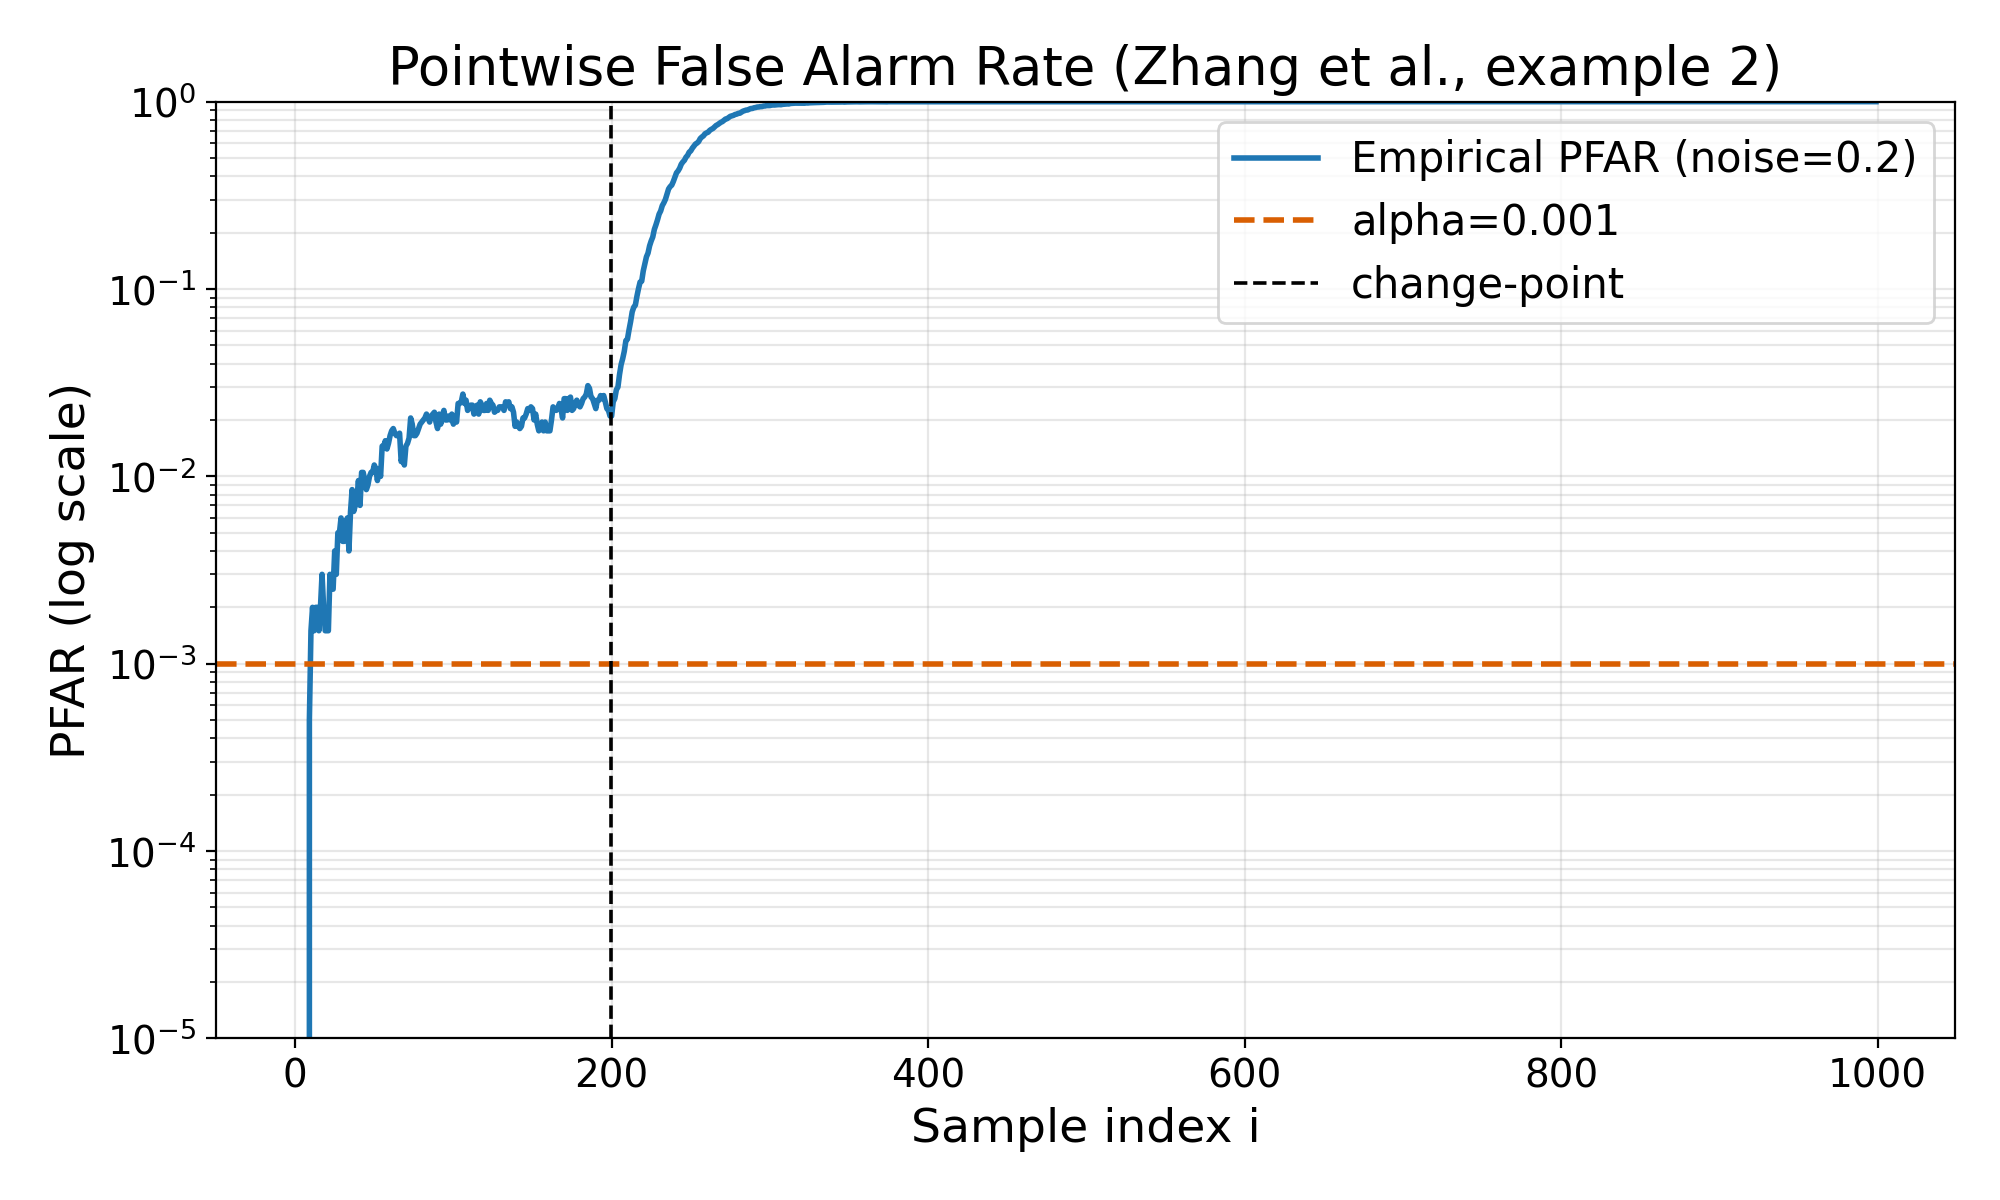

The table this chart was drawn from, first rows:
i, FAR
0.000000000000000000e+00, 0.000000000000000000e+00
1.000000000000000000e+00, 0.000000000000000000e+00
2.000000000000000000e+00, 0.000000000000000000e+00
3.000000000000000000e+00, 0.000000000000000000e+00
4.000000000000000000e+00, 0.000000000000000000e+00
5.000000000000000000e+00, 0.000000000000000000e+00
6.000000000000000000e+00, 0.000000000000000000e+00
7.000000000000000000e+00, 0.000000000000000000e+00
8.000000000000000000e+00, 0.000000000000000000e+00
9.000000000000000000e+00, 5.000000000000000104e-04
1.000000000000000000e+01, 1.500000000000000031e-03
1.100000000000000000e+01, 2.000000000000000042e-03
1.200000000000000000e+01, 1.500000000000000031e-03
1.300000000000000000e+01, 2.000000000000000042e-03
1.400000000000000000e+01, 2.000000000000000042e-03
1.500000000000000000e+01, 1.500000000000000031e-03
1.600000000000000000e+01, 2.000000000000000042e-03
1.700000000000000000e+01, 3.000000000000000062e-03
1.800000000000000000e+01, 2.000000000000000042e-03
1.900000000000000000e+01, 1.500000000000000031e-03
2.000000000000000000e+01, 1.500000000000000031e-03
2.100000000000000000e+01, 1.500000000000000031e-03
2.200000000000000000e+01, 3.000000000000000062e-03
2.300000000000000000e+01, 2.500000000000000052e-03
2.400000000000000000e+01, 2.500000000000000052e-03
2.500000000000000000e+01, 4.000000000000000083e-03
2.600000000000000000e+01, 3.000000000000000062e-03
2.700000000000000000e+01, 5.000000000000000104e-03
2.800000000000000000e+01, 5.000000000000000104e-03
2.900000000000000000e+01, 6.000000000000000125e-03
3.000000000000000000e+01, 4.499999999999999660e-03
3.100000000000000000e+01, 4.499999999999999660e-03
3.200000000000000000e+01, 5.499999999999999681e-03
3.300000000000000000e+01, 6.000000000000000125e-03
3.400000000000000000e+01, 4.000000000000000083e-03
3.500000000000000000e+01, 6.499999999999999702e-03
3.600000000000000000e+01, 8.500000000000000611e-03
3.700000000000000000e+01, 6.499999999999999702e-03
3.800000000000000000e+01, 7.000000000000000146e-03
3.900000000000000000e+01, 7.499999999999999722e-03
4.000000000000000000e+01, 9.499999999999999764e-03
4.100000000000000000e+01, 7.000000000000000146e-03
4.200000000000000000e+01, 1.050000000000000065e-02
4.300000000000000000e+01, 1.050000000000000065e-02
4.400000000000000000e+01, 9.499999999999999764e-03
4.500000000000000000e+01, 8.500000000000000611e-03
4.600000000000000000e+01, 8.999999999999999320e-03
4.700000000000000000e+01, 1.000000000000000021e-02
4.800000000000000000e+01, 1.050000000000000065e-02
4.900000000000000000e+01, 1.050000000000000065e-02
5.000000000000000000e+01, 1.149999999999999981e-02
5.100000000000000000e+01, 1.099999999999999936e-02
5.200000000000000000e+01, 9.499999999999999764e-03
5.300000000000000000e+01, 1.099999999999999936e-02
5.400000000000000000e+01, 1.000000000000000021e-02
5.500000000000000000e+01, 1.450000000000000074e-02
5.600000000000000000e+01, 1.450000000000000074e-02
5.700000000000000000e+01, 1.549999999999999989e-02
5.800000000000000000e+01, 1.400000000000000029e-02
5.900000000000000000e+01, 1.499999999999999944e-02
... 940 more rows
